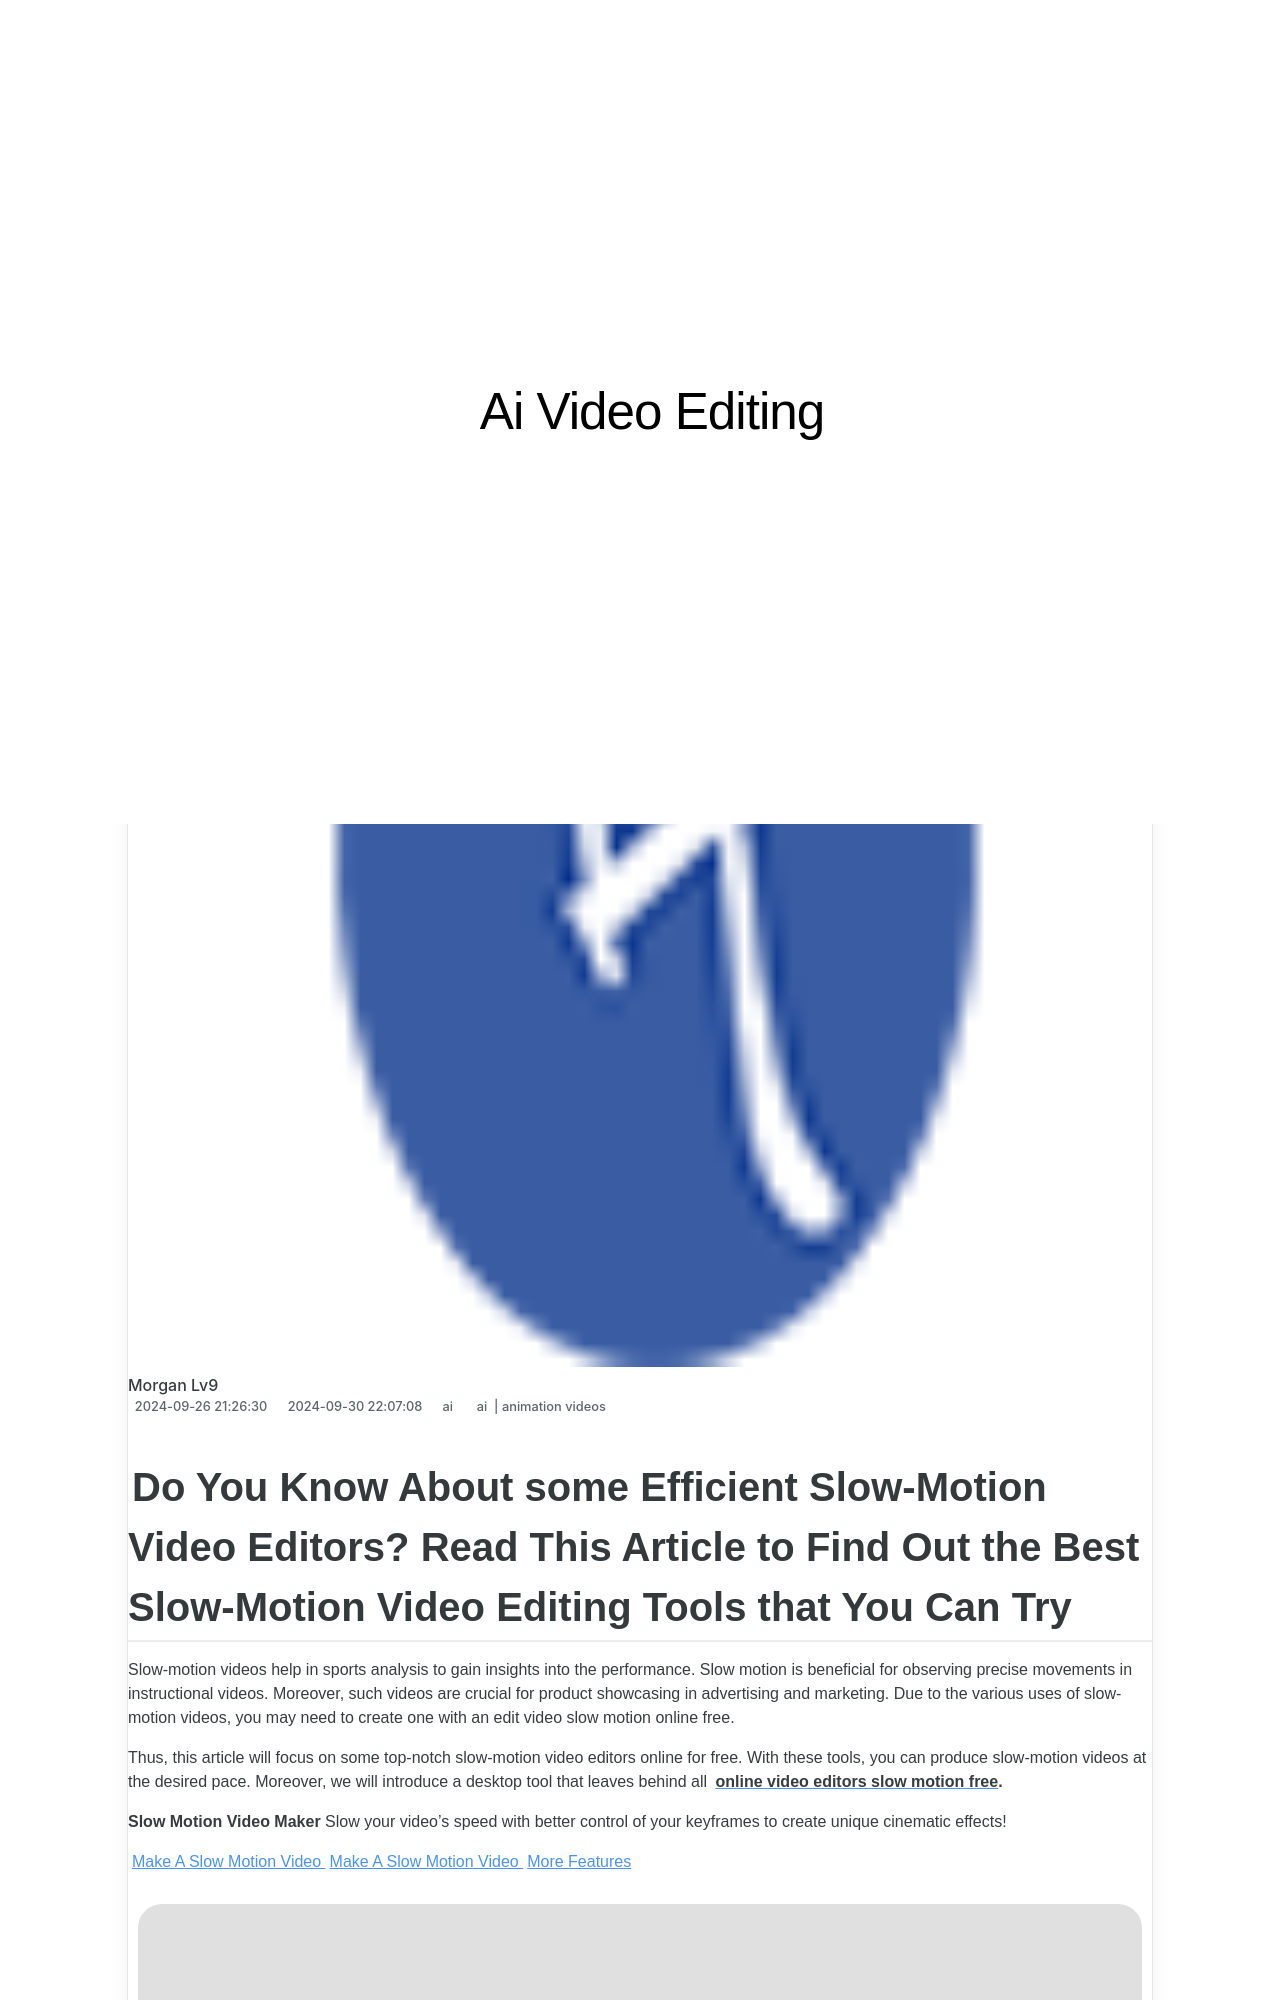

repository: techidaily/site-ai-video-editing · page: updated-2024-approved-do-you-know-about-some-efficient-slow-motion-video-editors-read-this-article-to-find-out-the-best-slow-motion-video-editing-tools-that/index.html · generator: jekyll

---
title: Updated 2024 Approved Do You Know About some Efficient Slow-Motion Video Editors? Read This Article to Find Out the Best Slow-Motion Video Editing Tools that You Can Try
date: 2024-09-26T21:26:30.854Z
updated: 2024-09-30T22:07:08.104Z
tags: 
  - ai
  - animation videos
categories: 
  - ai
description: This Article Describes Updated 2024 Approved Do You Know About some Efficient Slow-Motion Video Editors? Read This Article to Find Out the Best Slow-Motion Video Editing Tools that You Can Try
excerpt: This Article Describes Updated 2024 Approved Do You Know About some Efficient Slow-Motion Video Editors? Read This Article to Find Out the Best Slow-Motion Video Editing Tools that You Can Try
keywords: do you want to download slow motion apps that can edit video professionally this article will discuss some slomo makers for both ios and android,do you know capcut has some amazing slow motion templates you can utilize read this article to access the slow motion capcut templates link,do you know about some efficient slow motion video editors read this article to find out the best slow motion video editing tools that you can try,do you want to explore some available opportunities to create slow motion discover the best slow motion video editors for desktop android and iphone here,do you want to know about the best filmic pro luts for video editing this article provides details on the best recommendations,as video editing has become a pillar stone in post production work you might need to upgrade your knowledge about it in this article you will learn how to rotate the video,recording videos with your smartphones is fun and fantastic but did you know that recording in slo mo has become a trend nowadays read more to learn about how to convert videos to slow motion here
thumbnail: https://thmb.techidaily.com/470729e2db7d552929f896fede9bd2112971e2401fbcd66ce15df928f6be58b2.jpg
---
